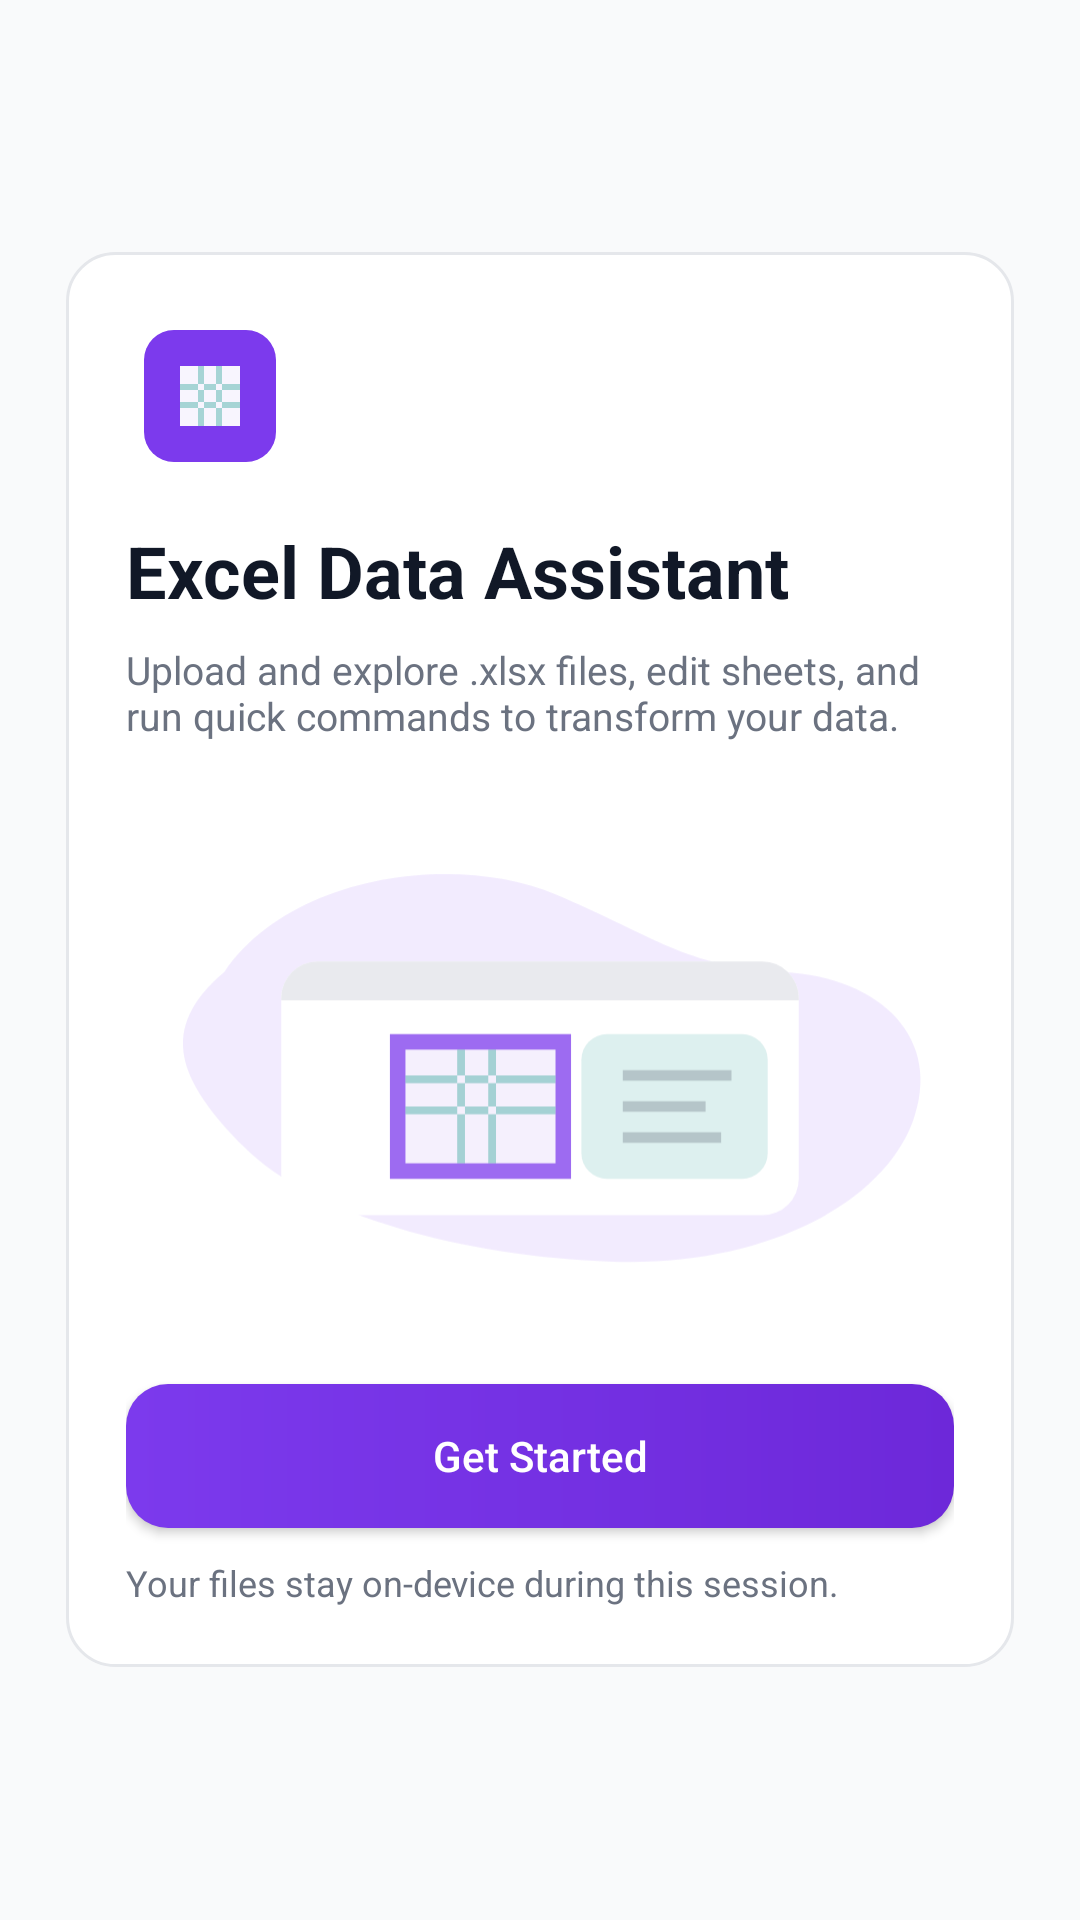

Produce the Android XML layout that renders to this screen, including the resource entries it uses.
<!-- AndroidManifest.xml: application theme Theme.ExcelDashboard -->
<!-- res/layout/activity_home.xml -->
<ScrollView xmlns:android="http://schemas.android.com/apk/res/android"
    android:id="@+id/homeScroll"
    android:layout_width="match_parent"
    android:layout_height="match_parent"
    android:background="@color/vd_background"
    android:fillViewport="true">

    <LinearLayout
        android:id="@+id/homeRoot"
        android:layout_width="match_parent"
        android:layout_height="match_parent"
        android:gravity="center"
        android:orientation="vertical"
        android:padding="22dp">

        <LinearLayout
            android:id="@+id/homeCard"
            android:layout_width="match_parent"
            android:layout_height="wrap_content"
            android:background="@drawable/bg_card"
            android:elevation="2dp"
            android:orientation="vertical"
            android:padding="20dp">

            <ImageView
                android:id="@+id/appLogo"
                android:layout_width="56dp"
                android:layout_height="56dp"
                android:contentDescription="@string/home_logo_cd"
                android:src="@drawable/ic_logo_placeholder" />

            <TextView
                android:id="@+id/homeTitle"
                android:layout_width="match_parent"
                android:layout_height="wrap_content"
                android:layout_marginTop="14dp"
                android:text="@string/home_title"
                android:textColor="@color/vd_text"
                android:textSize="24sp"
                android:textStyle="bold" />

            <TextView
                android:id="@+id/homeSubtitle"
                android:layout_width="match_parent"
                android:layout_height="wrap_content"
                android:layout_marginTop="8dp"
                android:text="@string/home_subtitle"
                android:textColor="@color/vd_text_muted"
                android:textSize="13sp" />

            <ImageView
                android:id="@+id/homeIllustration"
                android:layout_width="match_parent"
                android:layout_height="180dp"
                android:layout_marginTop="16dp"
                android:contentDescription="@string/home_illustration_cd"
                android:scaleType="centerInside"
                android:src="@drawable/ic_home_illustration" />

            <Button
                android:id="@+id/btnGetStarted"
                android:layout_width="match_parent"
                android:layout_height="wrap_content"
                android:layout_marginTop="18dp"
                android:background="@drawable/bg_button_primary"
                android:paddingLeft="16dp"
                android:paddingRight="16dp"
                android:text="@string/home_get_started"
                android:textAllCaps="false"
                android:textColor="@android:color/white" />

            <TextView
                android:id="@+id/homeFootnote"
                android:layout_width="match_parent"
                android:layout_height="wrap_content"
                android:layout_marginTop="10dp"
                android:text="@string/home_privacy_note"
                android:textColor="@color/vd_text_muted"
                android:textSize="12sp" />
        </LinearLayout>

    </LinearLayout>
</ScrollView>
<!-- resources referenced by this layout -->
<resources>
  <color name="vd_background">#F9FAFB</color>
  <color name="vd_text">#111827</color>
  <color name="vd_text_muted">#6B7280</color>
  <!-- drawable bg_button_primary (drawable) -->
  <shape xmlns:android="http://schemas.android.com/apk/res/android" android:shape="rectangle">
      <gradient
          android:angle="0"
          android:endColor="#6D28D9"
          android:startColor="@color/vd_primary" />
      <corners android:radius="14dp" />
  </shape>
  <!-- drawable bg_card (drawable) -->
  <shape xmlns:android="http://schemas.android.com/apk/res/android" android:shape="rectangle">
      <solid android:color="@color/vd_surface" />
      <corners android:radius="16dp" />
      <stroke android:width="1dp" android:color="@color/vd_border" />
      <padding
          android:bottom="0dp"
          android:left="0dp"
          android:right="0dp"
          android:top="0dp" />
  </shape>
  <!-- drawable ic_logo_placeholder (drawable) -->
  <vector xmlns:android="http://schemas.android.com/apk/res/android"
      android:width="56dp"
      android:height="56dp"
      android:viewportWidth="56"
      android:viewportHeight="56">
  
      
      <path
          android:fillColor="@color/vd_primary"
          android:pathData="M16,6 h24 a10,10 0 0 1 10,10 v24 a10,10 0 0 1 -10,10 h-24 a10,10 0 0 1 -10,-10 v-24 a10,10 0 0 1 10,-10 z" />
  
      
      <path
          android:fillColor="#FFFFFF"
          android:fillAlpha="0.95"
          android:pathData="M18,18 h20 v20 h-20 z" />
  
      <path
          android:fillColor="@color/vd_secondary"
          android:fillAlpha="0.35"
          android:pathData="M18,24 h20 v2 h-20 z M18,30 h20 v2 h-20 z M24,18 v20 h2 v-20 z M30,18 v20 h2 v-20 z" />
  </vector>
  <string name="home_get_started">Get Started</string>
  <string name="home_illustration_cd">Illustration showing an Excel grid and command panel</string>
  <string name="home_logo_cd">App logo</string>
  <string name="home_privacy_note">Your files stay on-device during this session.</string>
  <string name="home_subtitle">Upload and explore .xlsx files, edit sheets, and run quick commands to transform your data.</string>
  <string name="home_title">Excel Data Assistant</string>
  <style name="Theme.ExcelDashboard" parent="android:Theme.Material.Light.NoActionBar">
          <item name="android:colorBackground">@color/vd_background</item>
          <item name="android:statusBarColor">@color/vd_primary</item>
          <item name="android:navigationBarColor">@color/vd_background</item>
          <item name="android:textColorPrimary">@color/vd_text</item>
          <item name="android:textColorSecondary">@color/vd_text_muted</item>
      </style>
  <color name="vd_primary">#7C3AED</color>
  <color name="vd_surface">#FFFFFF</color>
  <color name="vd_border">#E5E7EB</color>
  <color name="vd_secondary">#0D9488</color>
</resources>
